Run: headless pygame with SDL's dummy video driver; simulated clock (each Clock.tick advances the game by its frame time, no real sleeping); random seed 0; keys injected as events and as key.get_pressed() state; mouse plan: one left click at the window centre at the start of phase 2, then a move to the lower-right quarter at the start of phase 3.
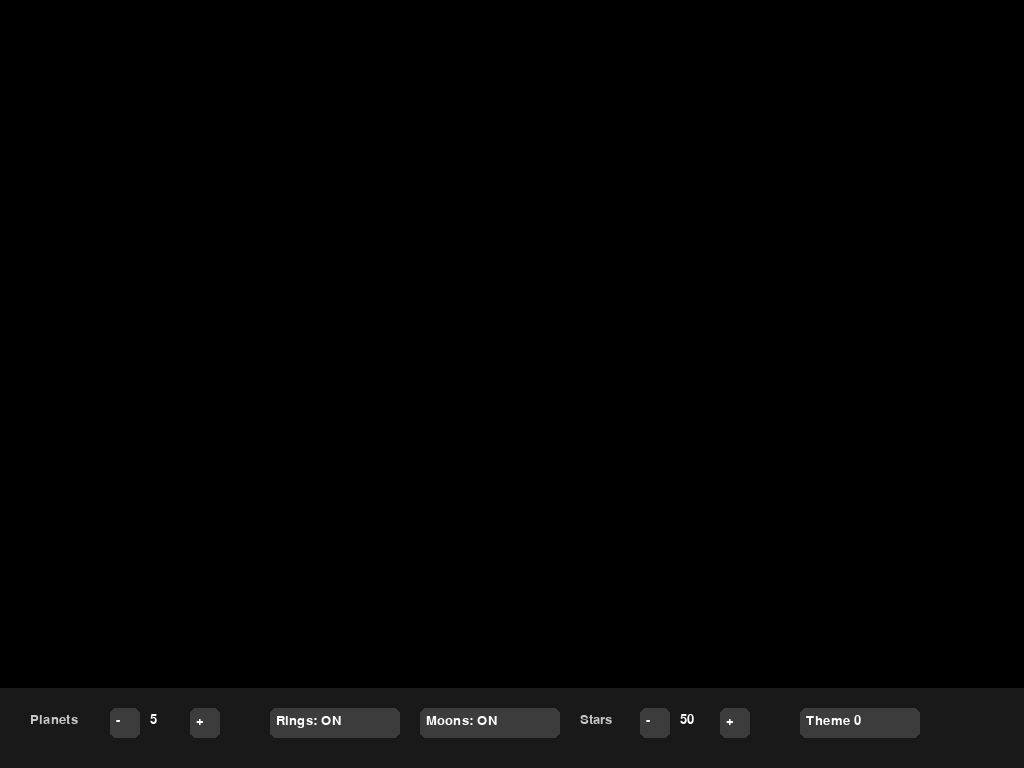
Frame 1 of 4 · flips 1–60 · no input
Frame 2 of 4 · flips 61–180 · clicked the window centre · tapped SPACE, RETURN · held RIGHT (→), D · screen unchanged from frame 1, image omitted
Frame 3 of 4 · flips 181–300 · moved the mouse to the lower-right quarter · held DOWN (↓), S · screen unchanged from frame 2, image omitted
Frame 4 of 4 · flips 301–420 · held LEFT (←), A, UP (↑), W · screen unchanged from frame 3, image omitted

The pygame program that drew these frames:

import pygame
import math
import random

settings = {
    "num_planets": 5,
    "has_rings": True,
    "has_moons": True,
    "star_density": 50,
    "color_scheme": 0
}

def draw_button(screen, font, text, x, y, w, h, mouse, click):
    rect = pygame.Rect(x, y, w, h)
    color = (60, 60, 60)

    if rect.collidepoint(mouse):
        color = (100, 100, 100)

    pygame.draw.rect(screen, color, rect, border_radius=6)

    label = font.render(text, True, (255,255,255))
    screen.blit(label, (x + 6, y + 6))

    if rect.collidepoint(mouse) and click:
        return True
    return False

def draw_panel(screen, font, width, height, mouse, click, settings):
    panel_y = height - 80
    pygame.draw.rect(screen, (25, 25, 25), (0, panel_y, width, 80))

    x = 30

    # -------- planets --------
    screen.blit(font.render("Planets", True, (200,200,200)), (x, panel_y + 25))
    x += 80

    if draw_button(screen, font, "-", x, panel_y + 20, 30, 30, mouse, click):
        settings["num_planets"] = max(3, settings["num_planets"] - 1)
    x += 40

    screen.blit(font.render(str(settings["num_planets"]), True, (255,255,255)),
                (x, panel_y + 25))
    x += 40

    if draw_button(screen, font, "+", x, panel_y + 20, 30, 30, mouse, click):
        settings["num_planets"] = min(10, settings["num_planets"] + 1)
    x += 80

    # -------- rings --------
    if draw_button(screen, font,
                   f"Rings: {'ON' if settings['has_rings'] else 'OFF'}",
                   x, panel_y + 20, 130, 30, mouse, click):
        settings["has_rings"] = not settings["has_rings"]
    x += 150

    # -------- moons --------
    if draw_button(screen, font,
                   f"Moons: {'ON' if settings['has_moons'] else 'OFF'}",
                   x, panel_y + 20, 140, 30, mouse, click):
        settings["has_moons"] = not settings["has_moons"]
    x += 160

    # -------- stars --------
    screen.blit(font.render("Stars", True, (200,200,200)), (x, panel_y + 25))
    x += 60

    if draw_button(screen, font, "-", x, panel_y + 20, 30, 30, mouse, click):
        settings["star_density"] = max(10, settings["star_density"] - 10)
    x += 40

    screen.blit(font.render(str(settings["star_density"]), True, (255,255,255))
                , (x, panel_y + 25))
    x += 40

    if draw_button(screen, font, "+", x, panel_y + 20, 30, 30, mouse, click):
        settings["star_density"] = min(200, settings["star_density"] + 10)
    x += 80

    # -------- color --------
    if draw_button(screen, font,
                   f"Theme {settings['color_scheme']}",
                   x, panel_y + 20, 120, 30, mouse, click):
        settings["color_scheme"] = (settings["color_scheme"] + 1) % 5

def main():
    pygame.init()
    info = pygame.display.Info()
    width, height = info.current_w, info.current_h

    screen = pygame.display.set_mode((width, height), pygame.FULLSCREEN |
                                     pygame.SCALED)
    clock = pygame.time.Clock()
    font = pygame.font.SysFont("Arial", 20)

    running = True
    while running:
        mouse = pygame.mouse.get_pos()
        click = False

        for event in pygame.event.get():
            if event.type == pygame.QUIT:
                running = False
            if event.type == pygame.MOUSEBUTTONDOWN:
                click = True

        screen.fill((0,0,0))
        draw_panel(screen, font, width, height, mouse, click, settings)
        pygame.display.flip()

    pygame.quit()

if __name__ == "__main__":
    main()
